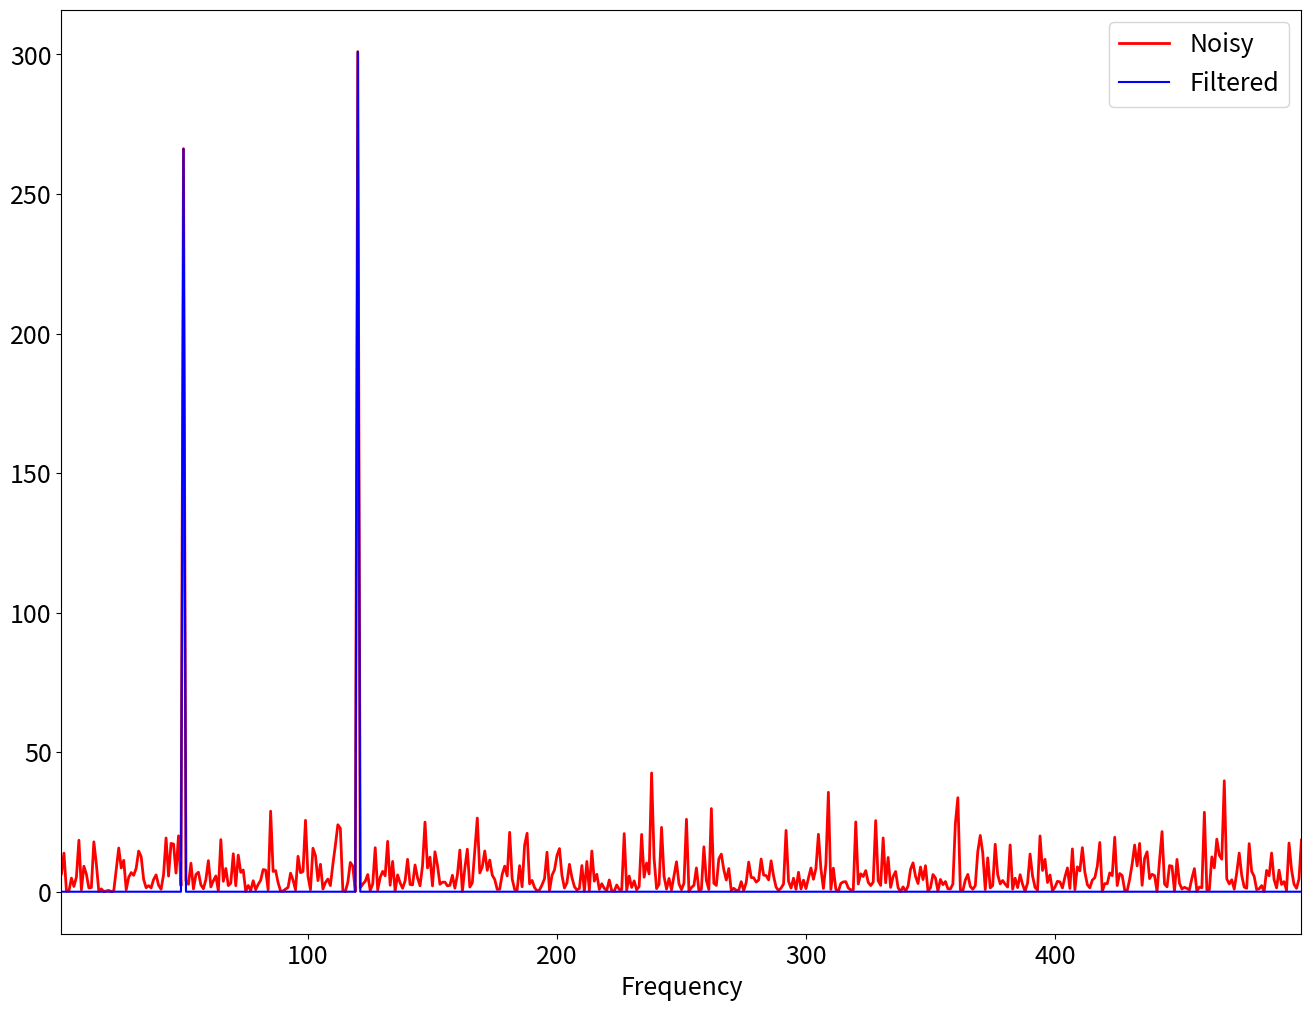

Recreate this plot in Python.
import numpy as np
import matplotlib.pyplot as plt

plt.rcParams['figure.figsize'] = [16, 12]
plt.rcParams.update({'font.size': 18})

# Create a simple signal with two frequencies
dt = 0.001
t = np.arange(0,1,dt)
f = np.sin(2*np.pi*50*t) + np.sin(2*np.pi*120*t) # Sum of 2 frequencies
f_clean = f
f = f + 2.5*np.random.randn(len(t))              # Add some noise

plt.clf()
plt.plot(t, f, color='r', linewidth=1.5, label='Noisy')
plt.plot(t, f_clean, color='k', linewidth=2, label='Clean')
plt.xlim(t[0], t[-1])
plt.xlabel("Time")
plt.legend()
plt.show()
plt.savefig("IMG_noisy_vs_clean.png", dpi=150)


## Compute the Fast Fourier Transform (FFT)
n = len(t)
fhat = np.fft.fft(f,n)                     # Compute the FFT
PSD = np.real( fhat * np.conj(fhat) / n )             # Power spectrum (power per freq)
freq = (1/(dt*n)) * np.arange(n)           # Create x-axis of frequencies in Hz
idx_freq = np.arange(1, np.floor(n/2), dtype='int') # Only plot the first half of freqs

## Use the PSD to filter out noise
indices = PSD > 100       # Find all freqs with large power, cutoff=100
PSDclean = PSD * indices  # Zero out all others
fhat = indices * fhat     # Zero out small Fourier coeffs. in Y
ffilt = np.real( np.fft.ifft(fhat) ) # Inverse FFT for filtered time signal

plt.clf()
plt.plot(t, f_clean, color='k', linewidth=1.5,label='Clean')
plt.plot(t, ffilt, color='b', linewidth=2,label='Filtered')
plt.xlim(t[0], t[-1])
plt.xlabel("Time")
plt.legend()
plt.savefig("IMG_clean_vs_filtered.png", dpi=150)
plt.show()

plt.clf()
plt.plot(freq[idx_freq], PSD[idx_freq], color='r', linewidth=2, label='Noisy')
plt.plot(freq[idx_freq], PSDclean[idx_freq], color='b', linewidth=1.5, label='Filtered')
plt.xlim(freq[idx_freq[0]], freq[idx_freq[-1]])
plt.xlabel("Frequency")
plt.legend()
plt.savefig("IMG_PSD_clean_vs_filtered_01.png", dpi=150)
plt.show()


